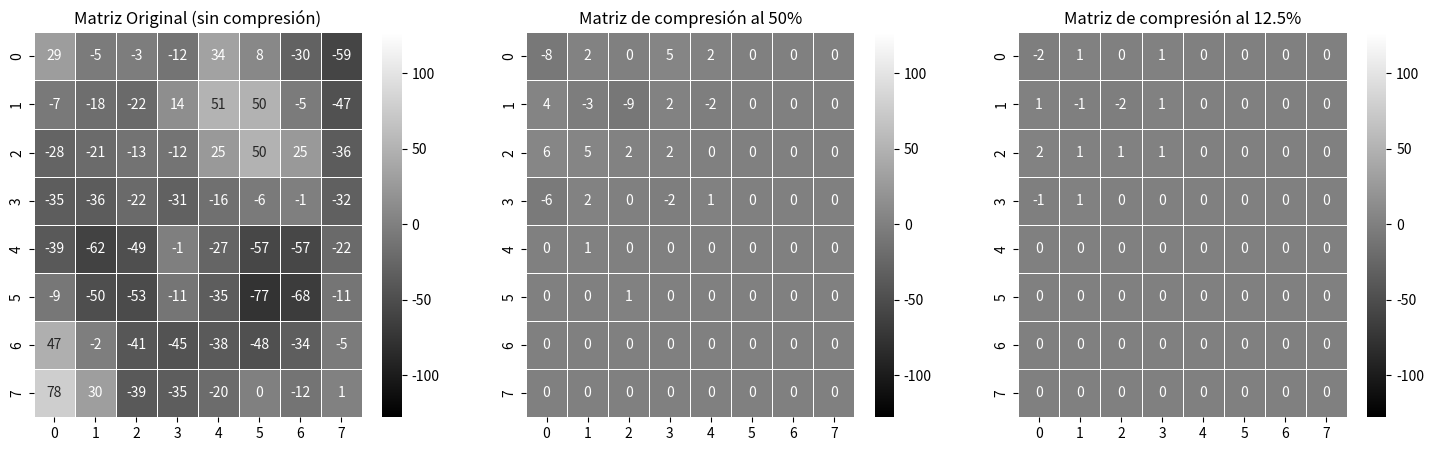

Reproduce this figure in Python.
import numpy as np
import matplotlib.pyplot as plt
import seaborn as sns

# Matriz original (sin compresión)
original_matrix = np.array([
    [29, -5, -3, -12, 34, 8, -30, -59],
    [-7, -18, -22, 14, 51, 50, -5, -47],
    [-28, -21, -13, -12, 25, 50, 25, -36],
    [-35, -36, -22, -31, -16, -6, -1, -32],
    [-39, -62, -49, -1, -27, -57, -57, -22],
    [-9, -50, -53, -11, -35, -77, -68, -11],
    [47, -2, -41, -45, -38, -48, -34, -5],
    [78, 30, -39, -35, -20, 0, -12, 1]
])

# Matriz de compresión al 50%
quantization_50 = np.array([
    [-8,  2,  0,  5,  2,  0,  0,  0],
    [ 4, -3, -9,  2, -2,  0,  0,  0],
    [ 6,  5,  2,  2,  0,  0,  0,  0],
    [-6,  2,  0, -2,  1,  0,  0,  0],
    [ 0,  1,  0,  0,  0,  0,  0,  0],
    [ 0,  0,  1,  0,  0,  0,  0,  0],
    [ 0,  0,  0,  0,  0,  0,  0,  0],
    [ 0,  0,  0,  0,  0,  0,  0,  0]
])

# Matriz de compresión al 12.5%
quantization_12_5 = np.array([
    [-2,  1,  0,  1,  0,  0,  0,  0],
    [ 1, -1, -2,  1,  0,  0,  0,  0],
    [ 2,  1,  1,  1,  0,  0,  0,  0],
    [-1,  1,  0,  0,  0,  0,  0,  0],
    [ 0,  0,  0,  0,  0,  0,  0,  0],
    [ 0,  0,  0,  0,  0,  0,  0,  0],
    [ 0,  0,  0,  0,  0,  0,  0,  0],
    [ 0,  0,  0,  0,  0,  0,  0,  0]
])

# Visualización de las matrices con mapas de calor
fig, axes = plt.subplots(1, 3, figsize=(18, 5))

vmin, vmax = -128, 127  # Rango fijo para los colores

sns.heatmap(original_matrix, annot=True, cmap="gray", fmt="d", linewidths=0.5, ax=axes[0], vmin=vmin, vmax=vmax)
axes[0].set_title("Matriz Original (sin compresión)")

sns.heatmap(quantization_50, annot=True, cmap="gray", fmt="d", linewidths=0.5, ax=axes[1], vmin=vmin, vmax=vmax)
axes[1].set_title("Matriz de compresión al 50%")

sns.heatmap(quantization_12_5, annot=True, cmap="gray", fmt="d", linewidths=0.5, ax=axes[2], vmin=vmin, vmax=vmax)
axes[2].set_title("Matriz de compresión al 12.5%")

plt.show()
